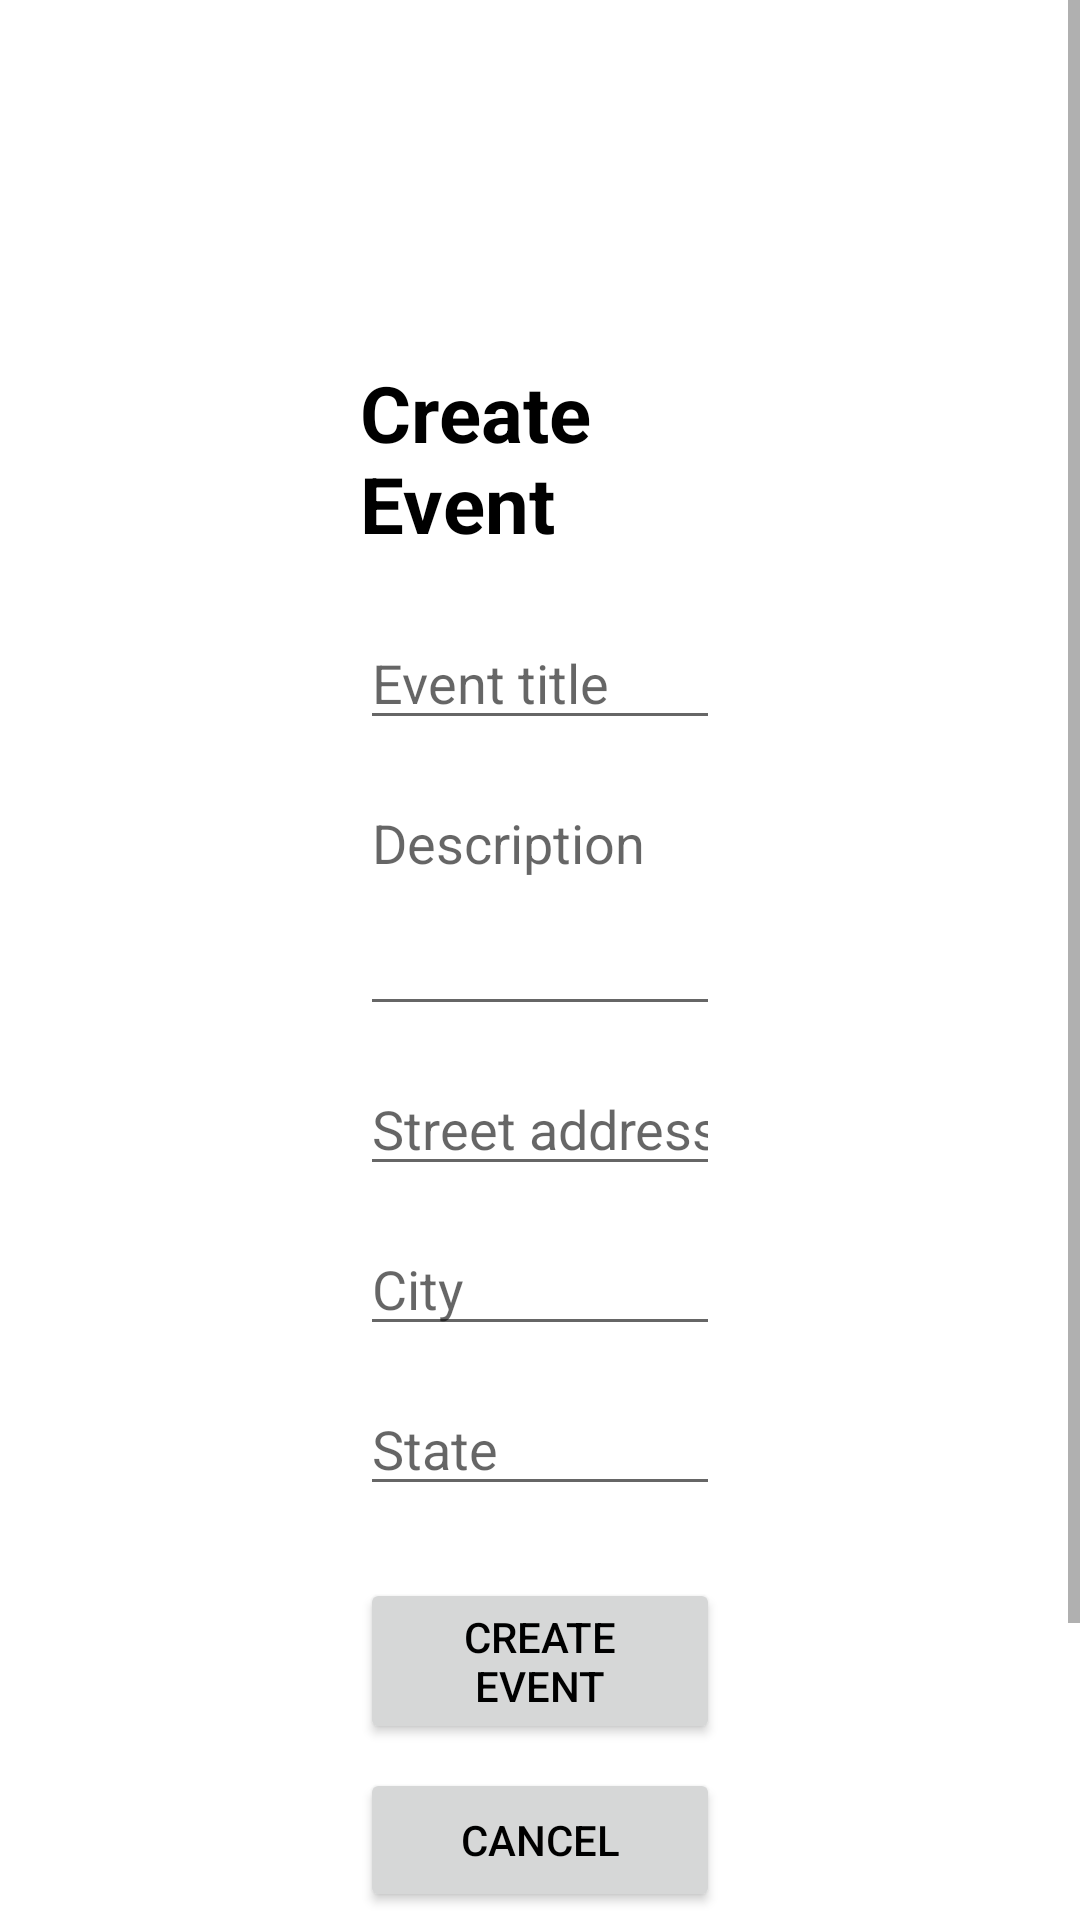

Produce the Android XML layout that renders to this screen, including the resource entries it uses.
<!-- AndroidManifest.xml: application theme Theme.GamersRL_Meetup -->
<!-- res/layout/activity_add_event.xml -->
<?xml version="1.0" encoding="utf-8"?>
<ScrollView
    xmlns:android="http://schemas.android.com/apk/res/android"
    android:layout_width="match_parent"
    android:layout_height="match_parent">

    <LinearLayout
        android:layout_width="match_parent"
        android:layout_height="wrap_content"
        android:orientation="vertical"
        android:padding="120dp">

        <TextView
            android:layout_width="match_parent"
            android:layout_height="wrap_content"
            android:text="Create Event"
            android:textSize="26sp"
            android:textStyle="bold"
            android:layout_marginBottom="20dp" />

        <EditText
            android:id="@+id/event_title_edittext"
            android:layout_width="match_parent"
            android:layout_height="wrap_content"
            android:hint="Event title"
            android:inputType="textCapSentences" />

        <EditText
            android:id="@+id/event_description_edittext"
            android:layout_width="match_parent"
            android:layout_height="wrap_content"
            android:hint="Description"
            android:inputType="textMultiLine"
            android:minLines="3"
            android:gravity="top"
            android:layout_marginTop="12dp" />

        <EditText
            android:id="@+id/event_address_edittext"
            android:layout_width="match_parent"
            android:layout_height="wrap_content"
            android:hint="Street address"
            android:inputType="textPostalAddress"
            android:layout_marginTop="12dp" />

        <EditText
            android:id="@+id/event_city_edittext"
            android:layout_width="match_parent"
            android:layout_height="wrap_content"
            android:hint="City"
            android:inputType="textCapWords"
            android:layout_marginTop="12dp" />

        <EditText
            android:id="@+id/event_state_edittext"
            android:layout_width="match_parent"
            android:layout_height="wrap_content"
            android:hint="State"
            android:inputType="textCapCharacters"
            android:maxLength="2"
            android:layout_marginTop="12dp" />

        <Button
            android:id="@+id/create_event_button"
            android:layout_width="match_parent"
            android:layout_height="wrap_content"
            android:text="CREATE EVENT"
            android:layout_marginTop="24dp" />

        <Button
            android:id="@+id/cancel_event_button"
            android:layout_width="match_parent"
            android:layout_height="wrap_content"
            android:text="CANCEL"
            android:layout_marginTop="8dp" />

    </LinearLayout>

</ScrollView>
<!-- resources referenced by this layout -->
<resources>
  <style name="Theme.GamersRL_Meetup" parent="Theme.MaterialComponents.DayNight.DarkActionBar">
          
          <item name="colorPrimary">@color/colorPrimary</item>
          <item name="colorPrimaryVariant">@color/colorPrimaryDark</item>
          <item name="colorOnPrimary">@color/black</item>
          
          <item name="colorSecondary">@color/colorAccent</item>
          <item name="colorSecondaryVariant">@color/colorAccent</item>
          <item name="colorOnSecondary">@color/black</item>
          
          <item name="android:statusBarColor">?attr/colorPrimary</item>
          
          <item name="android:textColor">@color/black</item>
          <item name="android:drawableTint">@color/black</item>
          <item name="android:button">@color/colorPrimary</item>
      </style>
  <color name="colorPrimary">#e66100</color>
  <color name="colorPrimaryDark">#c64600</color>
  <color name="black">#FF000000</color>
  <color name="colorAccent">#FF018786</color>
</resources>
